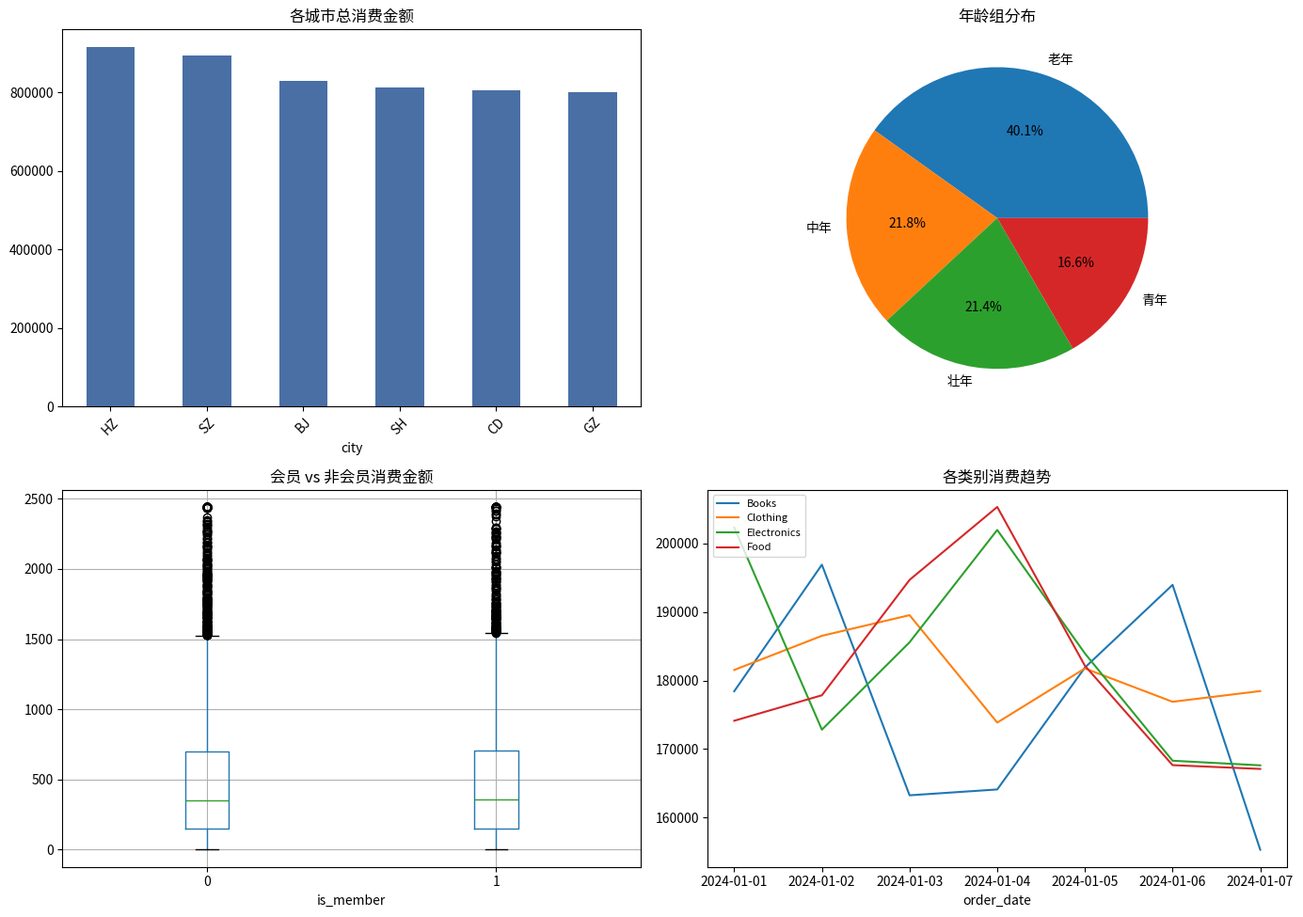

Recreate this plot in Python.
# ---
# chapter: 8
# topic: 数据科学核心库 - 综合实战：数据分析完整流程
# section: 8.4
# difficulty: 高
# tier: core
# deps: pandas, numpy, matplotlib, seaborn
# run: python 13_data_analysis_pipeline.py
# expected_runtime: <20s
# expected_output: 模拟电商数据集 6 步分析（加载/探索/清洗/特征工程/可视化/洞察）并保存 PNG
# ---
# See: ../tutorial/08_Python数据科学核心库.md (Section 8.4 综合实战：数据分析完整流程)
# Interview hooks:
#   1. 描述一份完整的数据分析 pipeline 应该包含哪些步骤？
#   2. pd.cut 与 pd.qcut 的核心区别？分位数离散化适合什么场景？
#   3. 当数据存在 99 分位数之外的离群点时，为什么更推荐 clip 而非直接删除？

import matplotlib

matplotlib.use("Agg")
import matplotlib.pyplot as plt
import numpy as np
import pandas as pd

# ========== 步骤 1: 加载数据 ==========
# 生成模拟电商数据
np.random.seed(42)
n = 10000

df = pd.DataFrame(
    {
        "user_id": range(1, n + 1),
        "age": np.random.randint(18, 65, n),
        "gender": np.random.choice(["M", "F", "Unknown"], n, p=[0.48, 0.48, 0.04]),
        "city": np.random.choice(["BJ", "SH", "GZ", "SZ", "HZ", "CD"], n),
        "purchase_amount": np.random.exponential(500, n),
        "category": np.random.choice(["Electronics", "Clothing", "Food", "Books"], n),
        "is_member": np.random.choice([0, 1], n, p=[0.6, 0.4]),
        "order_date": pd.date_range("2024-01-01", periods=n, freq="min"),
    }
)

# 添加一些缺失值和异常值
df.loc[np.random.choice(n, 100, replace=False), "age"] = np.nan
df.loc[np.random.choice(n, 50, replace=False), "purchase_amount"] *= 10

print(f"数据集大小: {df.shape}")
print(df.head())

# ========== 步骤 2: 数据探索 ==========
print("\n=== 数据类型 ===")
print(df.dtypes)

print("\n=== 描述统计 ===")
print(df.describe())

print("\n=== 缺失值 ===")
print(df.isnull().sum())

# ========== 步骤 3: 数据清洗 ==========
# 处理缺失值
df["age"].fillna(df["age"].median(), inplace=True)

# 处理异常值（截断到 99% 分位数）
amount_99 = df["purchase_amount"].quantile(0.99)
df["purchase_amount"] = df["purchase_amount"].clip(upper=amount_99)

# ========== 步骤 4: 特征工程 ==========
# 年龄分段
df["age_group"] = pd.cut(df["age"], bins=[0, 25, 35, 45, 100], labels=["青年", "壮年", "中年", "老年"])

# 消费等级
df["spending_level"] = pd.qcut(df["purchase_amount"], q=4, labels=["低", "中", "高", "很高"])

# ========== 步骤 5: 分析 & 可视化 ==========
fig, axes = plt.subplots(2, 2, figsize=(14, 10))

# 1. 各城市消费金额
city_sales = df.groupby("city")["purchase_amount"].sum().sort_values(ascending=False)
city_sales.plot(kind="bar", ax=axes[0, 0], color="#4A6FA5")
axes[0, 0].set_title("各城市总消费金额")
axes[0, 0].tick_params(axis="x", rotation=45)

# 2. 年龄组分布
df["age_group"].value_counts().plot(kind="pie", ax=axes[0, 1], autopct="%1.1f%%")
axes[0, 1].set_title("年龄组分布")

# 3. 会员 vs 非会员消费
df.boxplot(column="purchase_amount", by="is_member", ax=axes[1, 0])
axes[1, 0].set_title("会员 vs 非会员消费金额")
plt.suptitle("")  # 去掉 boxplot 自动生成的 suptitle

# 4. 各类别消费趋势
category_daily = df.groupby([df["order_date"].dt.date, "category"])["purchase_amount"].sum().unstack()
category_daily.plot(ax=axes[1, 1])
axes[1, 1].set_title("各类别消费趋势")
axes[1, 1].legend(loc="upper left", fontsize=8)

plt.tight_layout()
plt.savefig("data_analysis_pipeline.png", dpi=150, bbox_inches="tight")
plt.close(fig)

# ========== 步骤 6: 输出洞察 ==========
print("\n=== 数据洞察 ===")
print(f"总用户数: {df['user_id'].nunique()}")
print(f"总消费金额: ¥{df['purchase_amount'].sum():,.0f}")
print(f"人均消费: ¥{df['purchase_amount'].mean():.0f}")
print(f"会员比例: {df['is_member'].mean() * 100:.1f}%")
print(f"最热门品类: {df['category'].mode()[0]}")

if __name__ == "__main__":
    print("OK")
